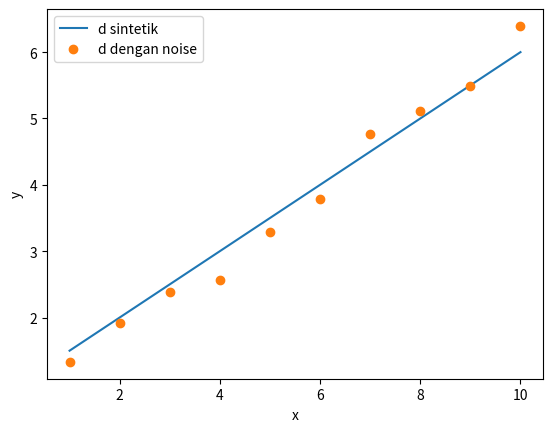

This figure's Python source:
## forward modelling untuk membuat data sintetik regresi linier
import numpy as np
import matplotlib.pyplot as plt
import pandas as pd

# prediksi temperatur terhadap ke dalaman di bawah permukaan
# T = a + bz (T=temperatur, z=kedalaman, variabel bebas, a dan b=parameter model)

# paramater model (m)
a = 1
b = 0.5
m = np.array([a, b])

xi = np.arange(1,11)

d = np.zeros(len(xi))
G = np.column_stack([xi**0, xi])
d = G.dot(m)

noise = np.random.normal(0,0.2,len(xi))
dnoise = d+noise

df = {"xi":xi, "y":d, "y_noise":dnoise}
df = pd.DataFrame(df)
#df.to_csv("output_fm.csv", index=False)

print(df)
plt.plot(xi,d, '-', label="d sintetik")
plt.plot(xi,dnoise,'o', label=f"d dengan noise")
plt.legend()
plt.ylabel("y")
plt.xlabel("x")
plt.show()



